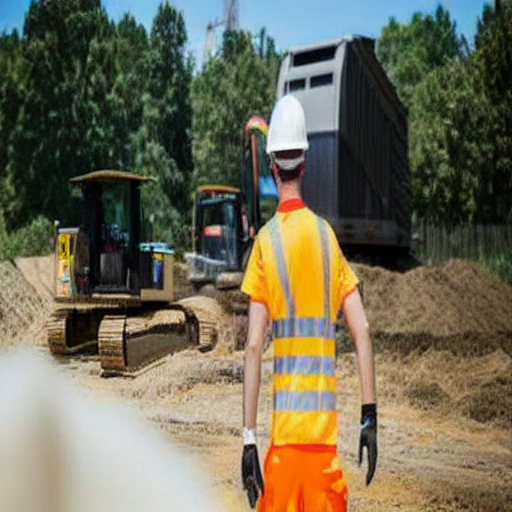
Generation parameters embedded in this image by AUTOMATIC1111 Stable Diffusion web UI or a fork of it (Forge, ...) (PNG 'parameters' text chunk):
photo of a construction site worker wearing a helmet and vest 
Negative prompt: artefacts 
Steps: 24, Sampler: DPM++ 2S a, CFG scale: 7, Seed: 2374320958, Face restoration: CodeFormer, Size: 512x512, Model hash: c2953c3670, Model: Vest_Vest_32700_lora